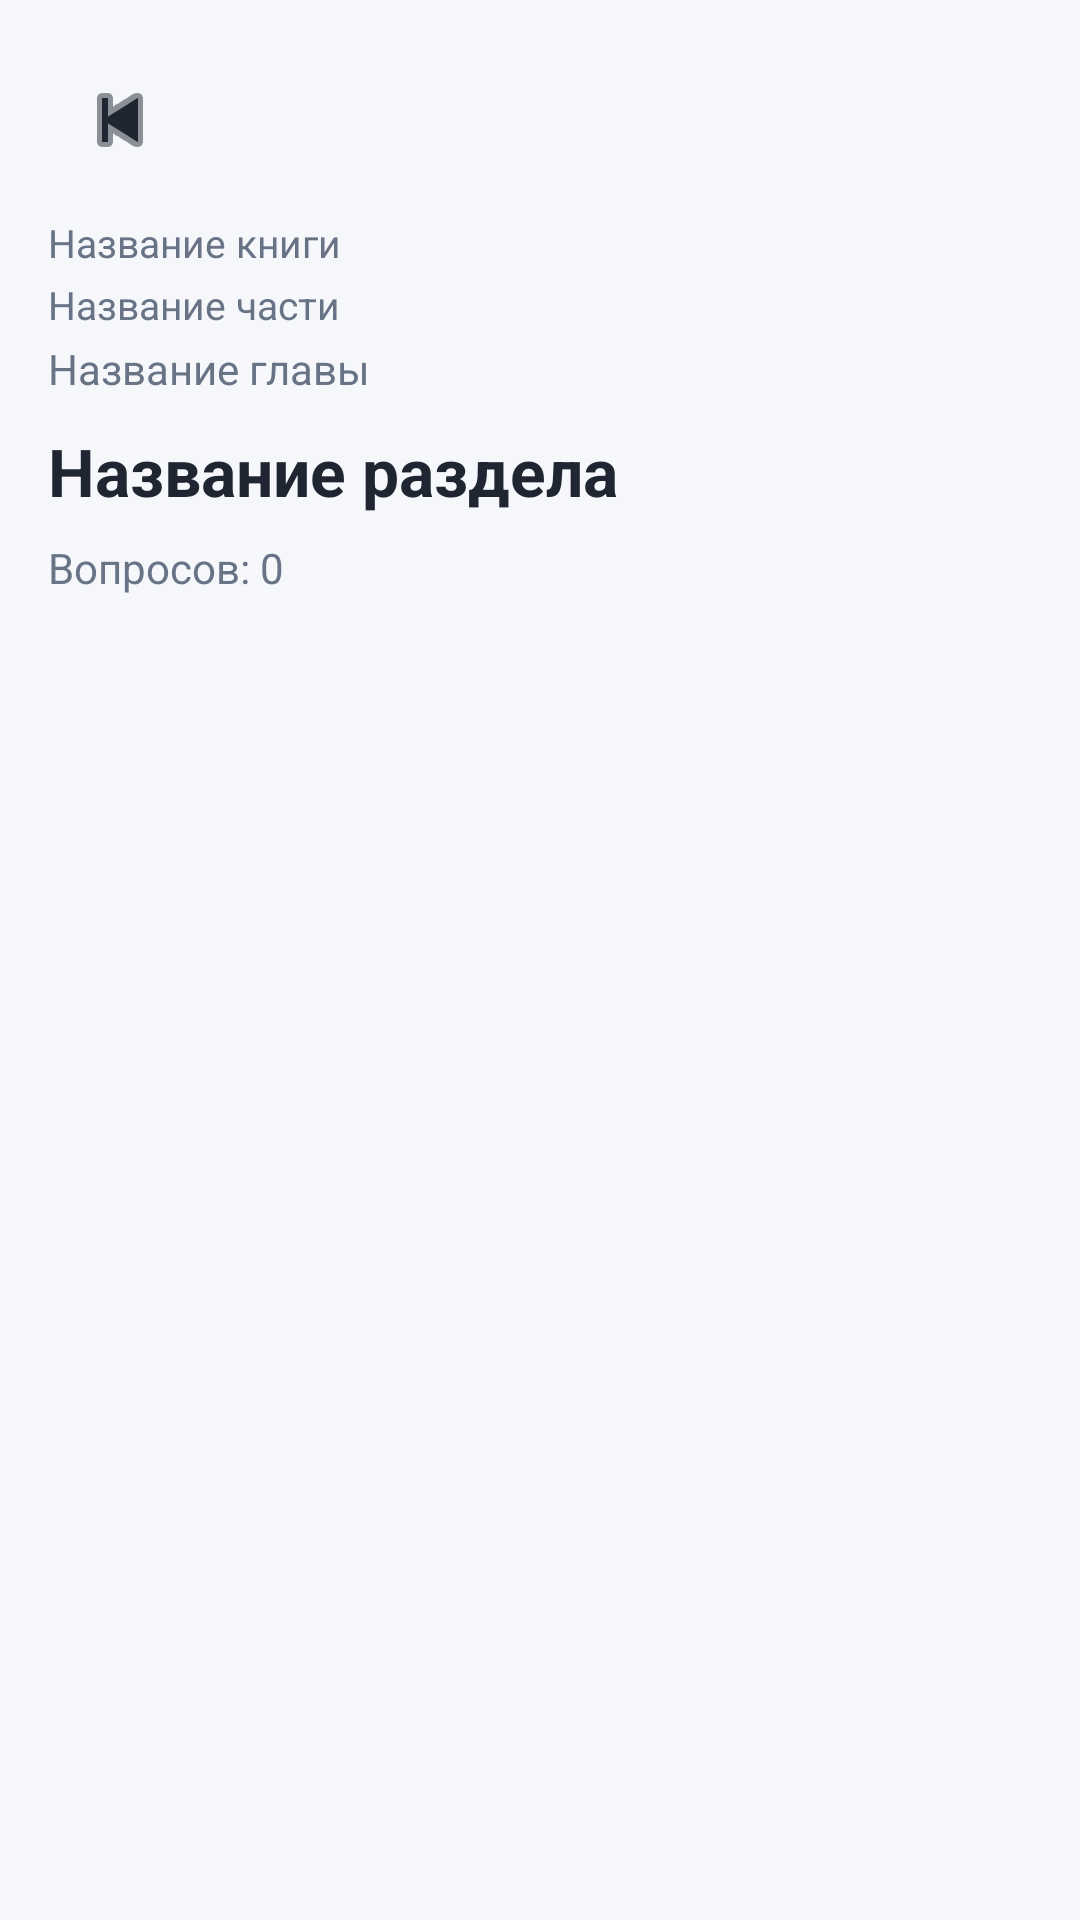

The Android layout XML behind this screen, and the referenced resources:
<!-- AndroidManifest.xml: application theme Theme.KensaBoss -->
<!-- res/layout/activity_questions.xml -->
<LinearLayout xmlns:android="http://schemas.android.com/apk/res/android" xmlns:app="http://schemas.android.com/apk/res-auto"
    android:layout_width="match_parent"
    android:layout_height="match_parent"
    android:orientation="vertical"
    android:background="@color/kb_background"
    android:padding="16dp">

    <ImageButton
        android:id="@+id/btnQuestionsBack"
        android:layout_width="48dp"
        android:layout_height="48dp"
        android:background="?attr/selectableItemBackgroundBorderless"
        android:contentDescription="Back"
        android:src="@android:drawable/ic_media_previous"
        app:tint="@color/kb_text_primary" />

    <TextView
        android:id="@+id/tvQuestionsBookTitle"
        android:layout_width="match_parent"
        android:layout_height="wrap_content"
        android:layout_marginTop="8dp"
        android:text="@string/book_title_placeholder"
        android:textColor="@color/kb_text_secondary"
        android:textSize="13sp" />

    <TextView
        android:id="@+id/tvQuestionsPartTitle"
        android:layout_width="match_parent"
        android:layout_height="wrap_content"
        android:layout_marginTop="3dp"
        android:text="@string/part_title_placeholder"
        android:textColor="@color/kb_text_secondary"
        android:textSize="13sp" />

    <TextView
        android:id="@+id/tvQuestionsChapterTitle"
        android:layout_width="match_parent"
        android:layout_height="wrap_content"
        android:layout_marginTop="3dp"
        android:text="@string/chapter_title_placeholder"
        android:textColor="@color/kb_text_secondary"
        android:textSize="14sp" />

    <TextView
        android:id="@+id/tvQuestionsSectionTitle"
        android:layout_width="match_parent"
        android:layout_height="wrap_content"
        android:layout_marginTop="10dp"
        android:text="@string/section_title_placeholder"
        android:textColor="@color/kb_text_primary"
        android:textSize="22sp"
        android:textStyle="bold" />

    <TextView
        android:id="@+id/tvQuestionsCount"
        android:layout_width="match_parent"
        android:layout_height="wrap_content"
        android:layout_marginTop="8dp"
        android:text="@string/questions_count_initial"
        android:textColor="@color/kb_text_secondary"
        android:textSize="14sp" />

    <ScrollView
        android:layout_width="match_parent"
        android:layout_height="0dp"
        android:layout_marginTop="16dp"
        android:layout_weight="1"
        android:fillViewport="true">

        <LinearLayout
            android:id="@+id/questionsListContainer"
            android:layout_width="match_parent"
            android:layout_height="wrap_content"
            android:orientation="vertical" />

    </ScrollView>

    <TextView
        android:id="@+id/tvQuestionsEmpty"
        android:layout_width="match_parent"
        android:layout_height="wrap_content"
        android:gravity="center"
        android:padding="24dp"
        android:text="@string/questions_empty"
        android:textColor="@color/kb_text_secondary"
        android:textSize="16sp"
        android:visibility="gone" />

</LinearLayout>
<!-- resources referenced by this layout -->
<resources>
  <color name="kb_background">#F5F7FB</color>
  <color name="kb_text_primary">#202631</color>
  <color name="kb_text_secondary">#687386</color>
  <string name="book_title_placeholder">Название книги</string>
  <string name="chapter_title_placeholder">Название главы</string>
  <string name="part_title_placeholder">Название части</string>
  <string name="questions_count_initial">Вопросов: 0</string>
  <string name="questions_empty">Нет доступных вопросов</string>
  <string name="section_title_placeholder">Название раздела</string>
  <style name="Theme.KensaBoss" parent="Base.Theme.KensaBoss" />
  <style name="Base.Theme.KensaBoss" parent="Theme.Material3.DayNight.NoActionBar">
          
          
      </style>
</resources>
